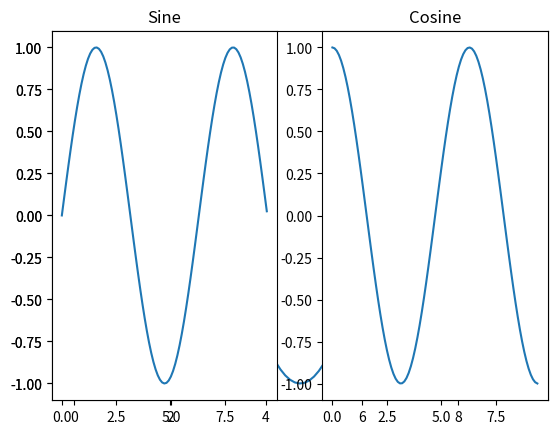
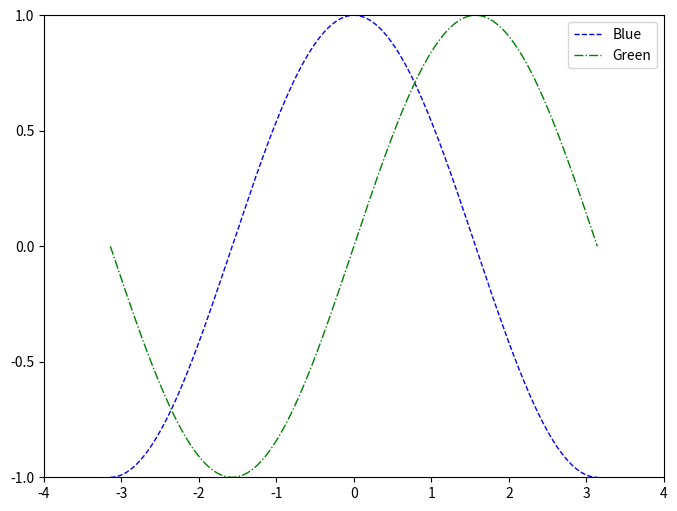
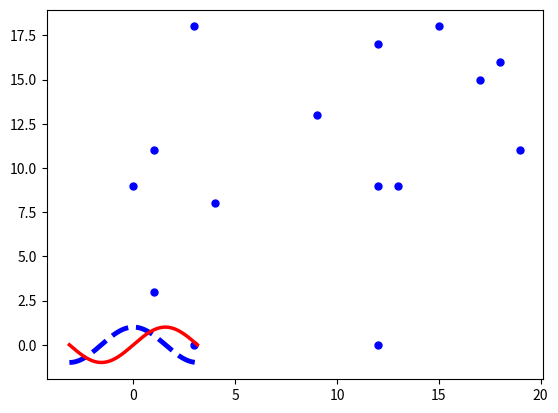
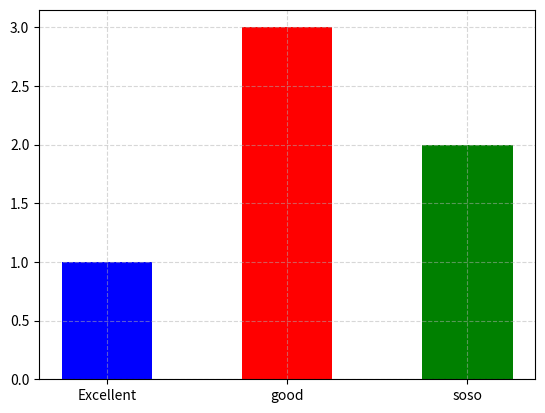
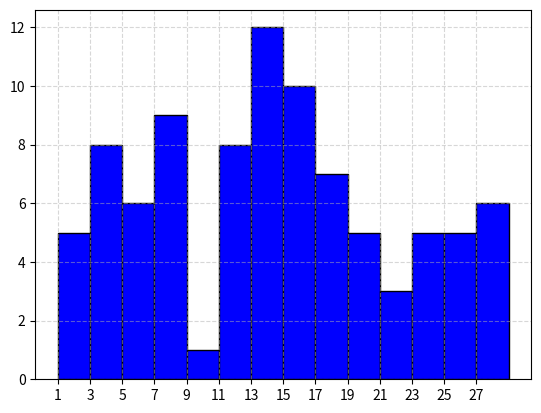

Python code for these plots, in order:
import numpy as np
import pandas as pd
import matplotlib.pyplot as plt

#gere o data para plotar
x = np.arange(0,3 * np.pi, 0.1)
y = np.sin(x)
#matplotlib.pyplot.plot(*args, scalex = true, scaley = True, data = None, **kwargs)
#plot y versus x as lines and/or markers. *args includes data, color, format... etc

plt.plot(x,y)
plt.show()

#outro grafico
y_sin = np.sin(x)
y_cos = np.cos(x)
plt.subplot(1,2,1)
plt.plot(x,y_sin)
plt.title('Sine')
plt.subplot(1,2,2)
plt.plot(x,y_cos)
plt.title('Cosine')
plt.show()

#8 por 6(inches), dpi é a resolução da figura(dot per inch)
plt.figure(figsize=(8,6), dpi=80)

#gere a data
X = np.linspace(-np.pi, np.pi, 256, endpoint = True)
C,S = np.cos(X), np.sin(X)

#desenhe uma curva azul com um formato customizado
plt.plot(X, C, color = "blue", linewidth=1.0, label="Blue", linestyle="--")
#desenhe uma curva verde com um formato customizado
plt.plot(X, S, color="green", linewidth=1.0, label="Green", linestyle="-.")

plt.legend()#Legenda
plt.xlim(-4.0,4.0) #escala do eixo X
plt.xticks(np.linspace(-4,4,9,endpoint=True))#localização dos ticks atuais
plt.ylim(-1.0,1.0)#escala do eixo Y
plt.yticks(np.linspace(-1.0,1.0,5,endpoint=True))
#plt.savefig("exercicio.png",dpi=72) para salvar a figure
plt.show()

#mudar cor e linewidth
plt.figure(dpi=80)
plt.plot(X,C,color="blue", linewidth=3.5, linestyle="--")
plt.plot(X,S, color="red", linewidth=2.5, linestyle="-")
plt.show()


#scatterplot!

a = np.random.randint(0,20,15)
b = np.random.randint(0,20,15)
print(a)
print(b)

#matplotlib.pyplot,scatter(x,y, s=None, c=None, marker= None, cmap=None)
#scatter plot of y vs. x with varying marker size and/or color.
plt.scatter(a,b,c='blue', s=100, marker='.')#plot scatter
plt.show()

#bar plot!!!
level = ['Excellent', 'good', 'soso']
x = range(len(level)) #eixo x
y = [1,3,2] #eixo y
plt.figure(dpi=100)

#matplotlib.pyplot.bar(x,heigh,width=0.8,bottom=None, *, align='center')
#make a bar plot
plt.bar(x,y,width=0.5, color=['b', 'r', 'g'])#plot figure
plt.xticks(x,level)
#add grid

plt.grid(linestyle="--", alpha=0.5)
plt.show()

#histograma

t = np.random.randint(0,30,90)
print(t)

#cria uma figura
plt.figure(dpi=100)
group_num = 14
#matplotlib.pyplot.hist(x,bins=None,range=None,density=False, weights=None)
#plota um histograma, x indica a data, bins indica o numero de bins
plt.hist(t,facecolor="blue", edgecolor="black", bins=group_num, alpha=1)
plt.xticks(range(min(t), max(t))[::2])
plt.grid(linestyle="--",alpha=0.5)
plt.show()
